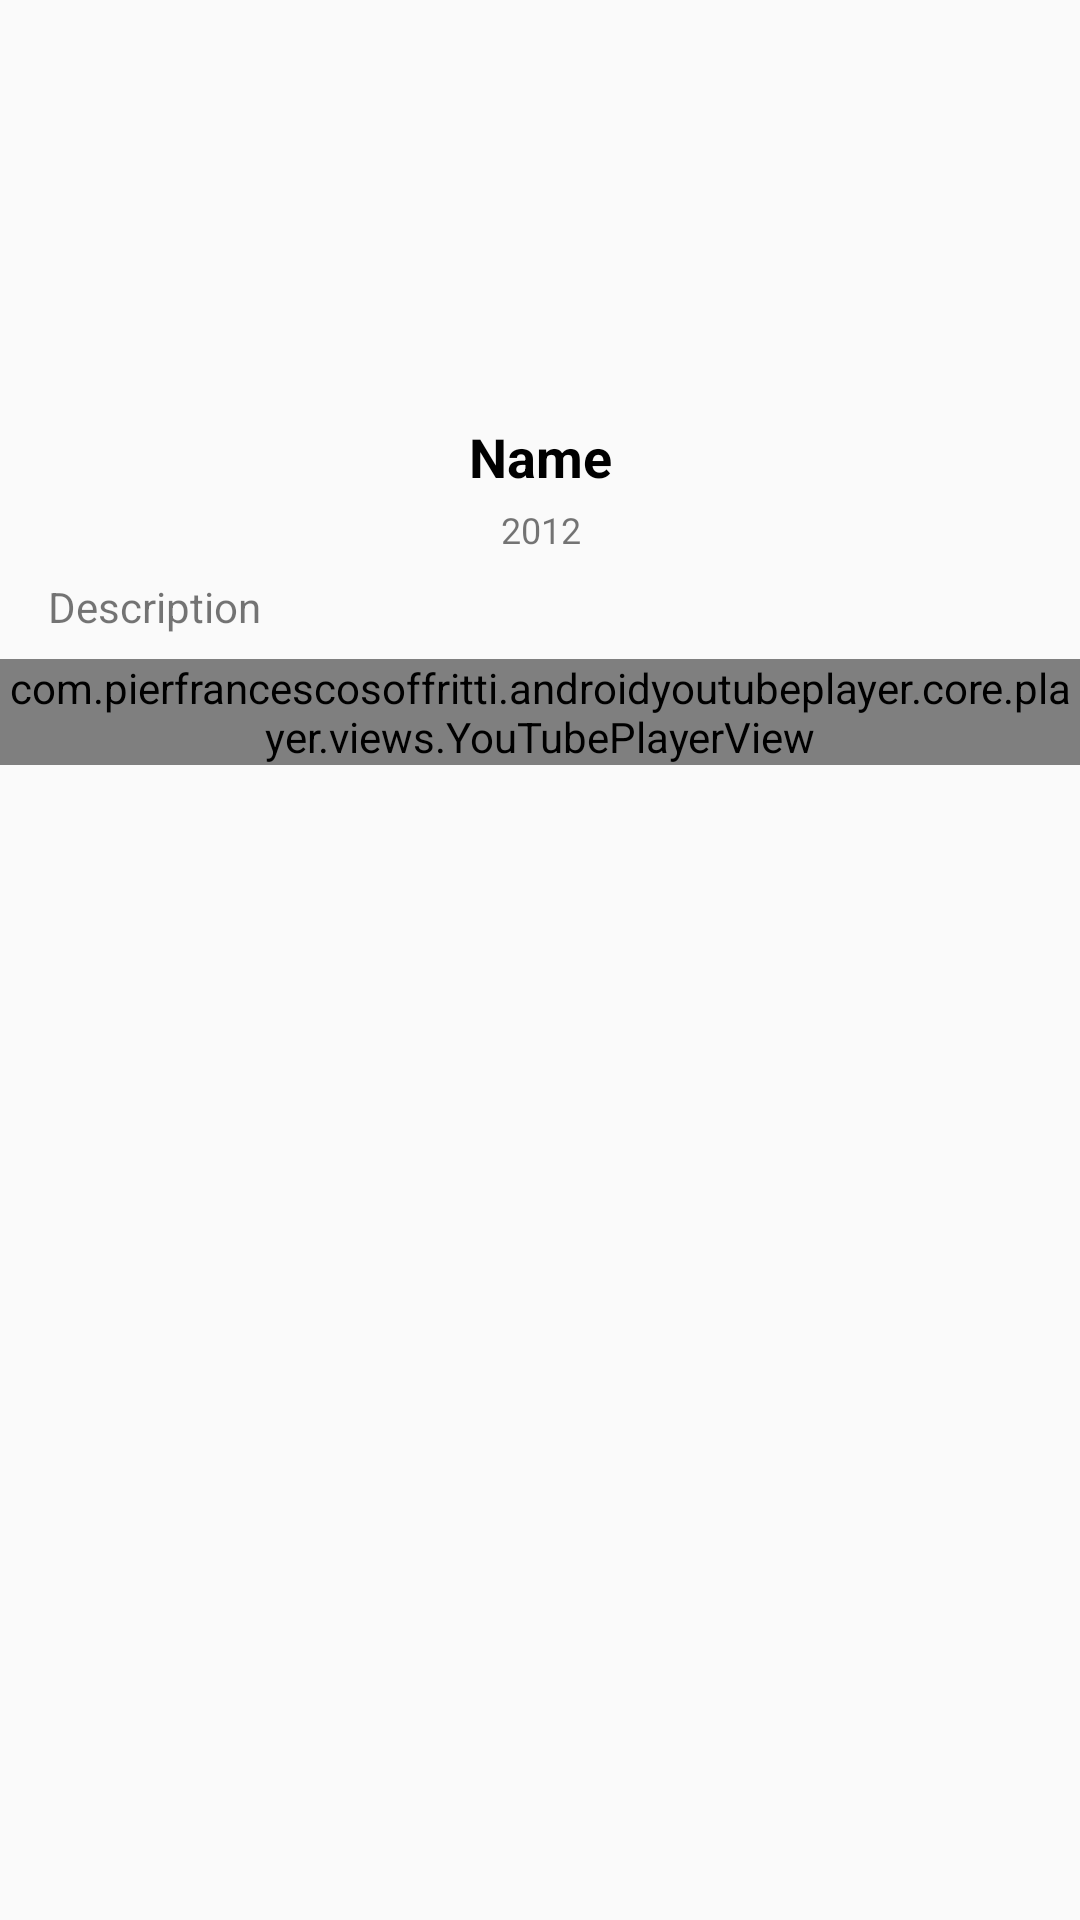

This screen was rendered from an Android layout file. Write that file and the resources it references.
<!-- AndroidManifest.xml: application theme AppTheme -->
<!-- res/layout/launch_details_fragment.xml -->
<?xml version="1.0" encoding="utf-8"?>
<androidx.constraintlayout.widget.ConstraintLayout xmlns:android="http://schemas.android.com/apk/res/android"
    xmlns:app="http://schemas.android.com/apk/res-auto"
    xmlns:tools="http://schemas.android.com/tools"
    android:layout_width="match_parent"
    android:layout_height="match_parent"
    tools:context=".ui.main.launchdetail.LaunchDetailsFragment">

    <ImageView
        android:id="@+id/imageView"
        android:layout_width="100dp"
        android:layout_height="100dp"
        android:layout_marginTop="32dp"
        app:layout_constraintEnd_toEndOf="parent"
        app:layout_constraintStart_toStartOf="parent"
        app:layout_constraintTop_toTopOf="parent"
        tools:src="@tools:sample/avatars" />

    <TextView
        android:id="@+id/textViewName"
        android:layout_width="wrap_content"
        android:layout_height="wrap_content"
        android:layout_marginTop="8dp"
        android:text="Name"
        android:textAlignment="center"
        android:textColor="#000000"
        android:textSize="18sp"
        android:textStyle="bold"
        app:layout_constraintEnd_toEndOf="@+id/imageView"
        app:layout_constraintStart_toStartOf="@+id/imageView"
        app:layout_constraintTop_toBottomOf="@+id/imageView" />

    <TextView
        android:id="@+id/textViewDate"
        android:layout_width="wrap_content"
        android:layout_height="wrap_content"
        android:layout_marginTop="4dp"
        android:text="2012"
        android:textSize="12sp"
        app:layout_constraintEnd_toEndOf="@+id/textViewName"
        app:layout_constraintStart_toStartOf="@+id/textViewName"
        app:layout_constraintTop_toBottomOf="@+id/textViewName" />

    <TextView
        android:id="@+id/textViewDescription"
        android:layout_width="match_parent"
        android:layout_height="wrap_content"
        android:layout_marginStart="16dp"
        android:layout_marginTop="8dp"
        android:layout_marginEnd="16dp"
        android:text="Description"
        app:layout_constraintEnd_toEndOf="@+id/textViewDate"
        app:layout_constraintStart_toStartOf="@+id/textViewDate"
        app:layout_constraintTop_toBottomOf="@+id/textViewDate" />

    <com.pierfrancescosoffritti.androidyoutubeplayer.core.player.views.YouTubePlayerView
        android:id="@+id/youtubePlayer"
        android:layout_width="match_parent"
        android:layout_height="wrap_content"
        android:layout_marginTop="8dp"
        app:layout_constraintTop_toBottomOf="@id/textViewDescription"
        app:showFullScreenButton="true" />
</androidx.constraintlayout.widget.ConstraintLayout>
<!-- resources referenced by this layout -->
<resources>
  <style name="AppTheme" parent="Theme.AppCompat.Light.DarkActionBar">
          
          <item name="colorPrimary">@color/colorPrimary</item>
          <item name="colorPrimaryDark">@color/colorPrimaryDark</item>
          <item name="colorAccent">@color/colorAccent</item>
          <item name="backgroundColor">#FFFFFF</item>
      </style>
  <color name="colorPrimary">#607D8B</color>
  <color name="colorPrimaryDark">#37474F</color>
  <color name="colorAccent">#1A5E8A</color>
</resources>
